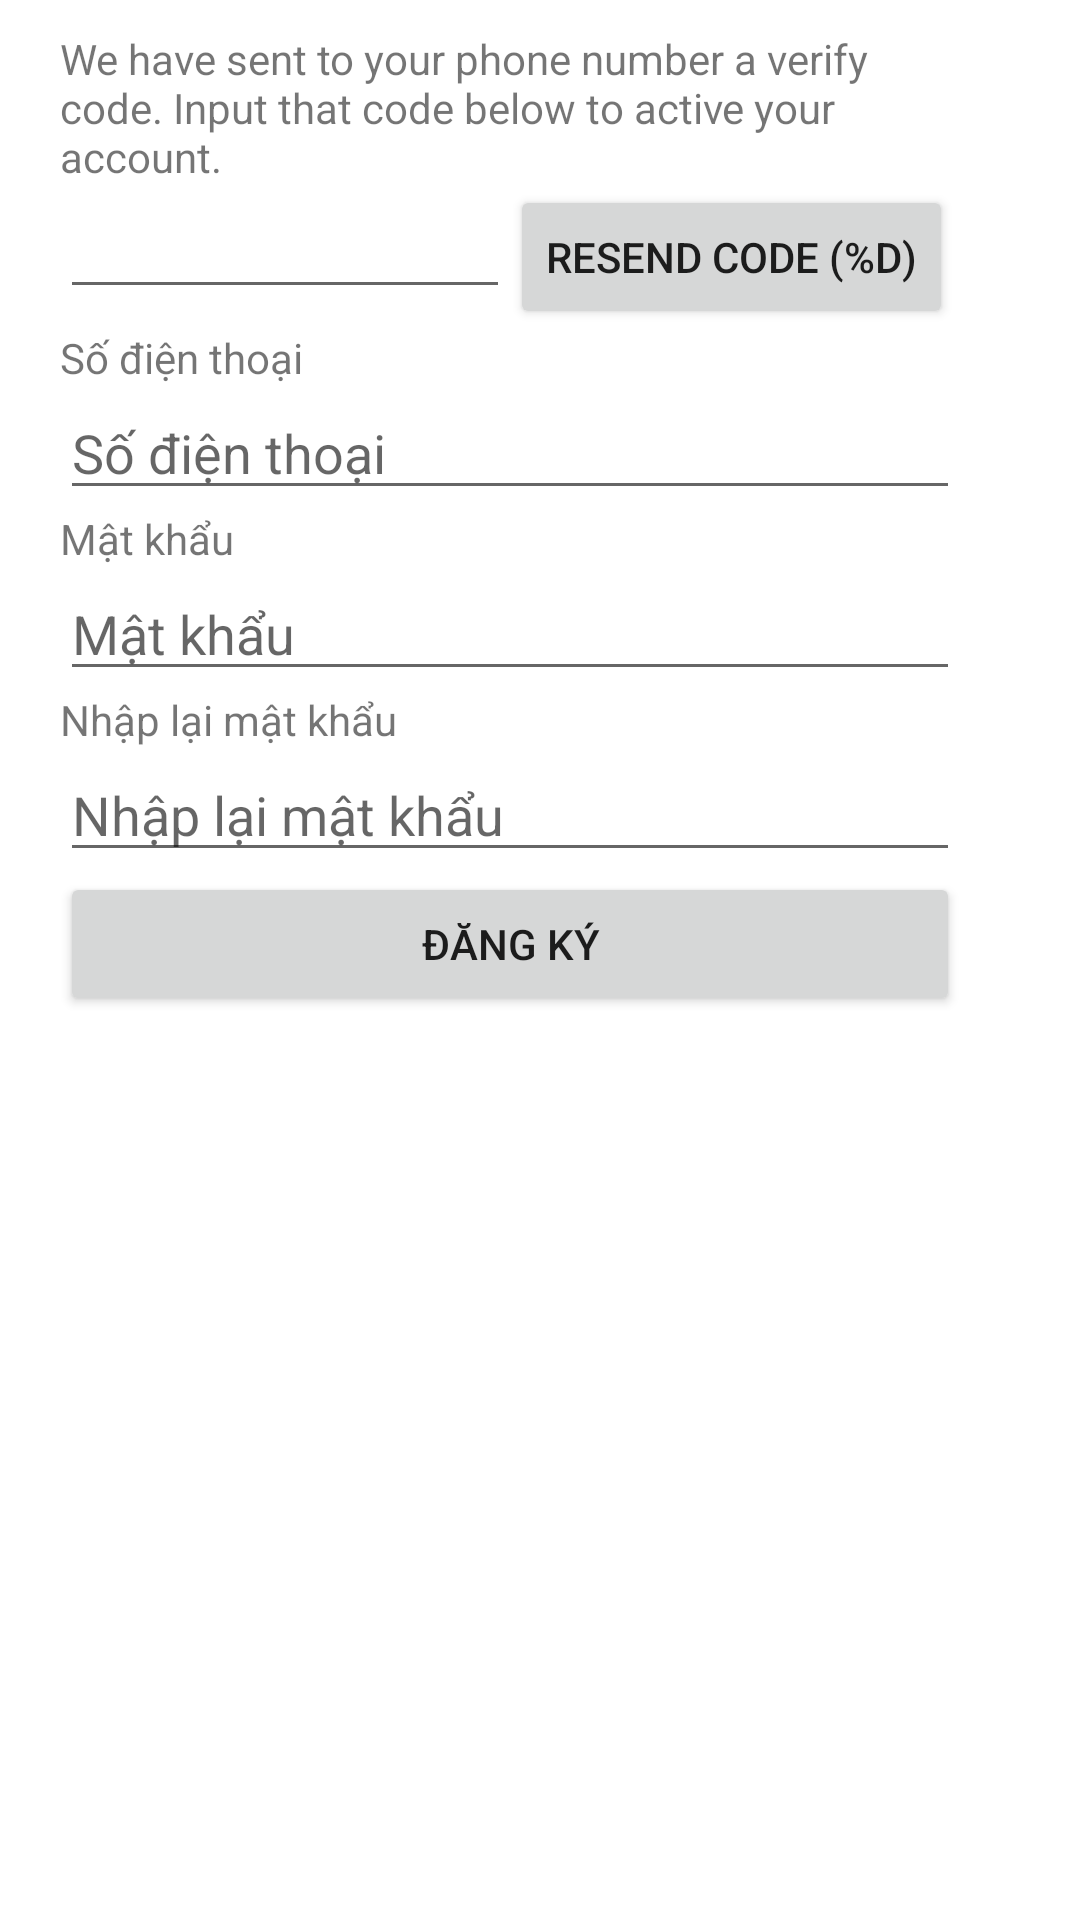

Produce the Android XML layout that renders to this screen, including the resource entries it uses.
<!-- AndroidManifest.xml: application theme AppTheme -->
<!-- res/layout/fragment_dang_ky.xml -->
<LinearLayout xmlns:android="http://schemas.android.com/apk/res/android"
    xmlns:tools="http://schemas.android.com/tools"
    android:layout_width="match_parent"
    android:layout_height="match_parent"
    android:background="@color/white"
    android:orientation="vertical"
    tools:context="fragment.DangKyFragment">

    <LinearLayout
        android:id="@+id/linear_input_code"
        android:orientation="vertical"
        android:layout_marginTop="10dp"
        android:layout_marginStart="20dp"
        android:layout_marginEnd="40dp"
        android:layout_width="match_parent"
        android:layout_height="wrap_content">

        <TextView
            android:text="@string/phone_verify_content"
            android:layout_width="match_parent"
            android:layout_height="wrap_content" />

        <LinearLayout
            android:orientation="horizontal"
            android:layout_width="match_parent"
            android:layout_height="wrap_content">

            <EditText
                android:id="@+id/dangKy_edVerifyCode"
                android:layout_width="150dp"
                android:layout_height="wrap_content" />

            <Button
                android:id="@+id/dangKy_resendVerifyCode"
                android:text="@string/button_resend_code"
                android:layout_width="wrap_content"
                android:layout_height="wrap_content" />

        </LinearLayout>

    </LinearLayout>

    <LinearLayout
        android:id="@+id/linear_sign_up_infor"
        android:orientation="vertical"
        android:layout_marginStart="20dp"
        android:layout_marginEnd="40dp"
        android:layout_width="match_parent"
        android:layout_height="wrap_content">

        <TextView
            android:text="@string/sodienthoai"
            android:layout_width="wrap_content"
            android:layout_height="wrap_content" />

        <EditText
            android:id="@+id/dangKy_editTxtSoDienThoai"
            android:hint="@string/sodienthoai"
            android:layout_width="match_parent"
            android:layout_height="wrap_content" />

        <TextView
            android:text="@string/matKhau"
            android:layout_width="wrap_content"
            android:layout_height="wrap_content" />

        <EditText
            android:id="@+id/dangKy_editTxtMatKhau"
            android:hint="@string/matKhau"
            android:layout_width="match_parent"
            android:layout_height="wrap_content" />

        <TextView
            android:text="@string/nhapLaiMatKhau"
            android:layout_width="wrap_content"
            android:layout_height="wrap_content" />

        <EditText
            android:id="@+id/dangKy_editTxtNhapLaiMatKhau"
            android:hint="@string/nhapLaiMatKhau"
            android:layout_width="match_parent"
            android:layout_height="wrap_content" />


        <Button
            android:id="@+id/dangKy_buttondangKy"
            android:text="@string/dangKy"
            android:layout_width="match_parent"
            android:layout_height="wrap_content" />

    </LinearLayout>

</LinearLayout>
<!-- resources referenced by this layout -->
<resources>
  <color name="white">#FFFFFF</color>
  <string name="button_resend_code">Resend Code (%d)</string>
  <string name="dangKy">Đăng ký</string>
  <string name="matKhau">Mật khẩu</string>
  <string name="nhapLaiMatKhau">Nhập lại mật khẩu</string>
  <string name="phone_verify_content">We have sent to your phone number a verify code. Input that code below to active your account.</string>
  <string name="sodienthoai">Số điện thoại</string>
  <style name="AppTheme" parent="Theme.AppCompat.Light.DarkActionBar">
          
          <item name="colorPrimary">@color/colorPrimary</item>
          <item name="colorPrimaryDark">@color/colorPrimaryDark</item>
          <item name="colorAccent">@color/colorAccent</item>
      </style>
  <!-- not gathered from this repository: default colours our renderer supplied (Android Studio template values) -->
  <color name="colorPrimary">#FF6200EE</color>
  <color name="colorPrimaryDark">#FF3700B3</color>
  <color name="colorAccent">#FF03DAC5</color>
</resources>
